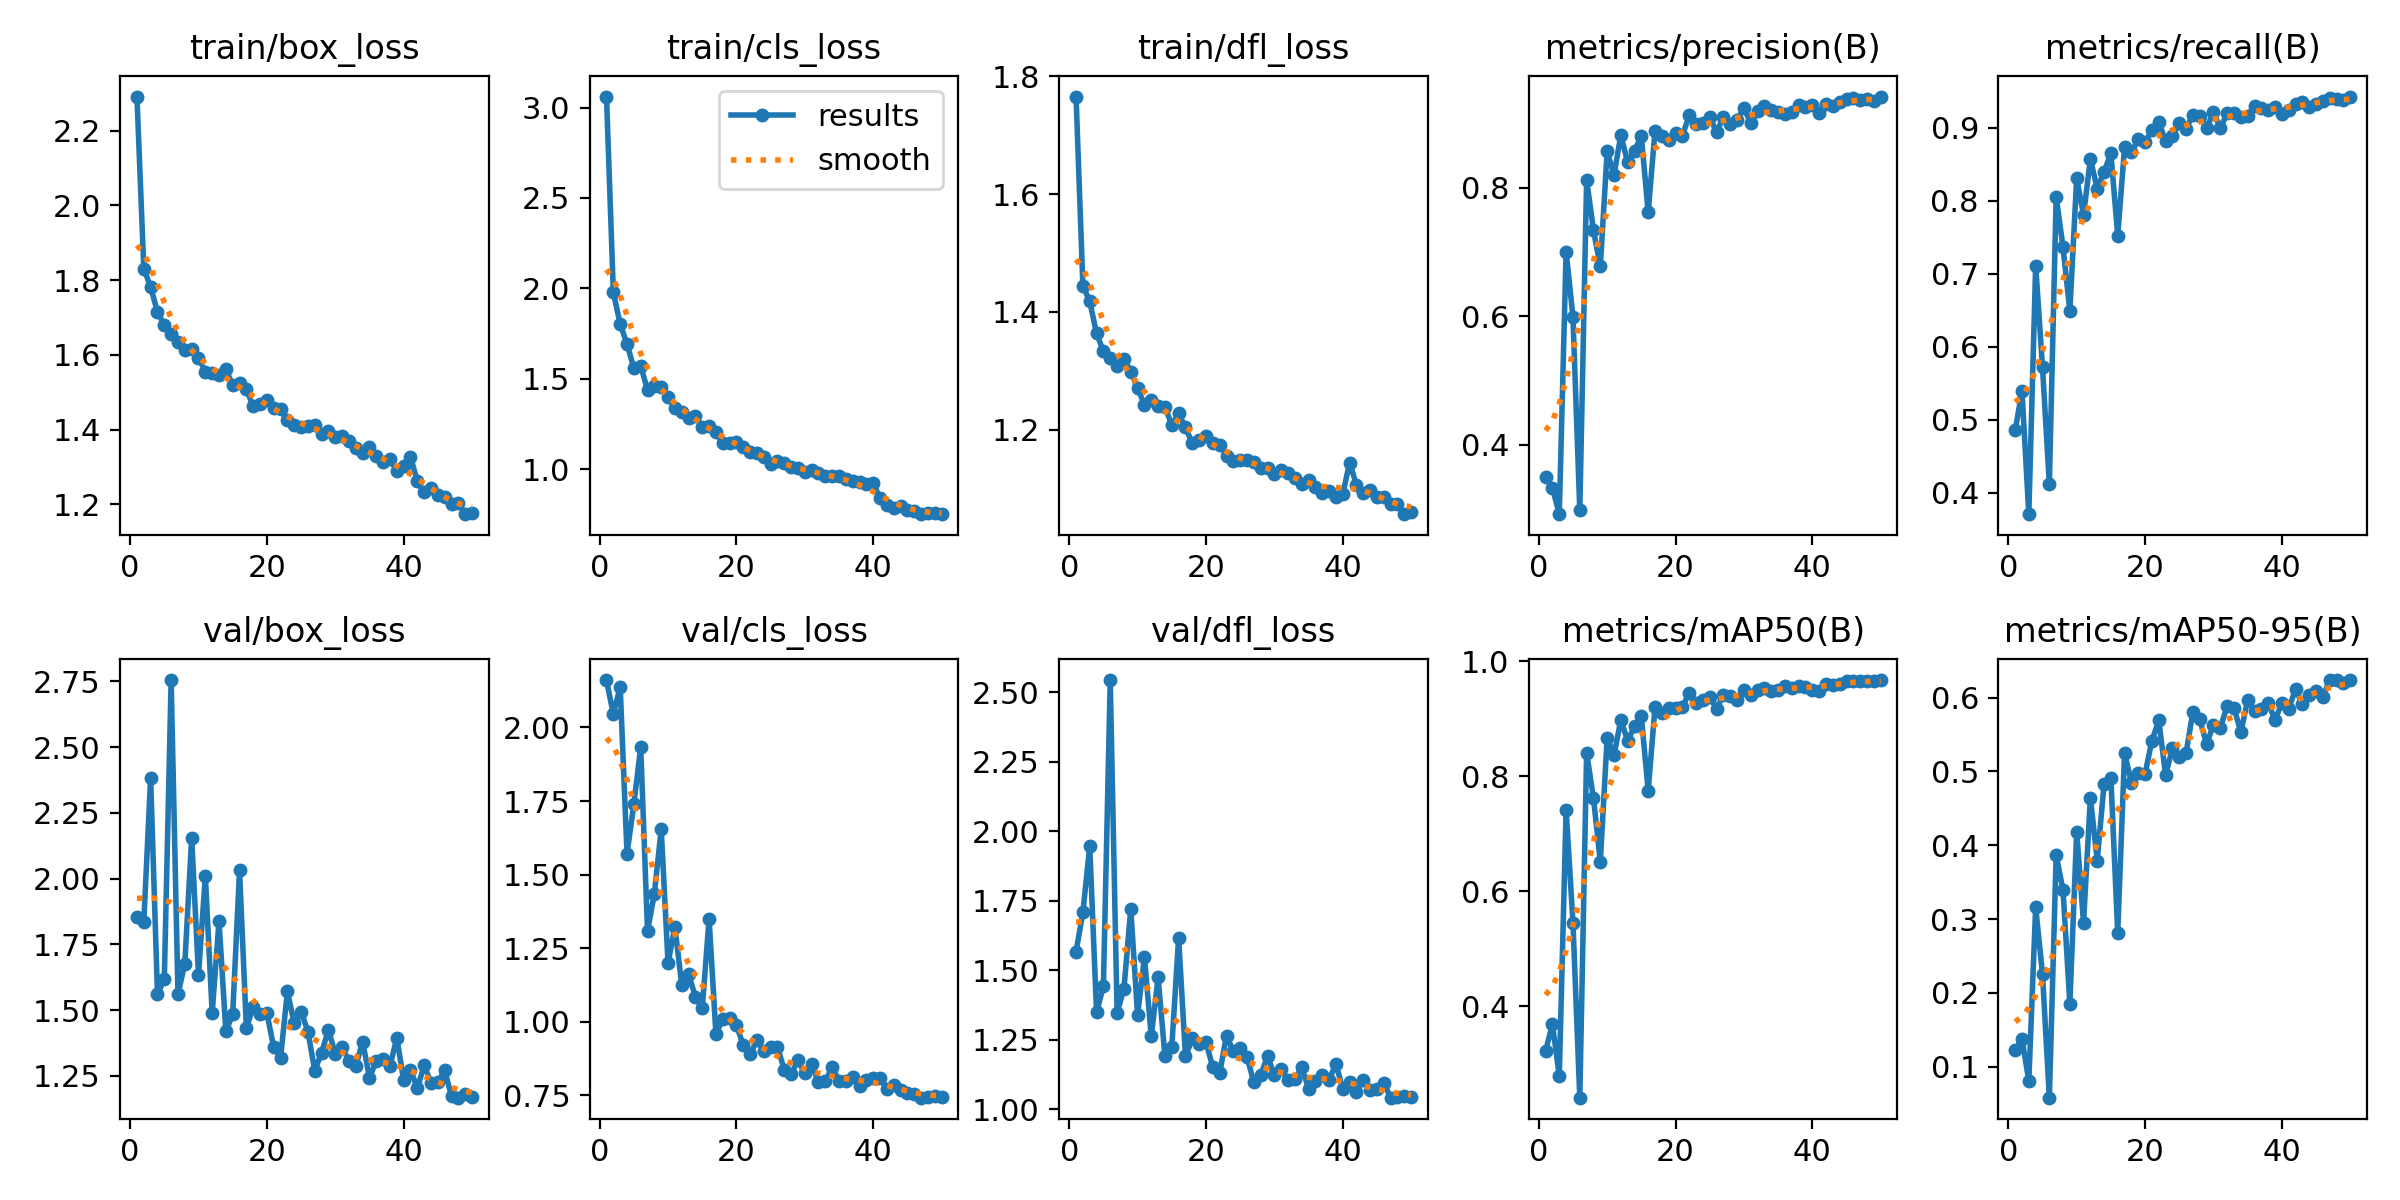

Values plotted in this chart, from the file beside it:
epoch, time, train/box_loss, train/cls_loss, train/dfl_loss, metrics/precision(B), metrics/recall(B), metrics/mAP50(B), metrics/mAP50-95(B), val/box_loss, val/cls_loss, val/dfl_loss, lr/pg0, lr/pg1, lr/pg2
1, 28.16, 2.291, 3.061, 1.766, 0.35, 0.4855, 0.3226, 0.1222, 1.853, 2.161, 1.567, 0.06726, 0.0003307, 0.0003307
2, 54.33, 1.831, 1.979, 1.445, 0.3331, 0.5392, 0.369, 0.1375, 1.834, 2.044, 1.708, 0.03425, 0.0006509, 0.0006509
3, 80, 1.782, 1.803, 1.418, 0.2924, 0.371, 0.279, 0.08101, 2.383, 2.139, 1.947, 0.001222, 0.0009579, 0.0009579
4, 105.7, 1.715, 1.693, 1.363, 0.7008, 0.7112, 0.7421, 0.3162, 1.561, 1.571, 1.35, 0.0009406, 0.0009406, 0.0009406
5, 131.4, 1.679, 1.559, 1.333, 0.599, 0.572, 0.5453, 0.2254, 1.617, 1.738, 1.442, 0.0009208, 0.0009208, 0.0009208
6, 157.1, 1.655, 1.573, 1.322, 0.2982, 0.412, 0.2414, 0.05817, 2.755, 1.934, 2.543, 0.000901, 0.000901, 0.000901
7, 182.6, 1.634, 1.438, 1.308, 0.8127, 0.8056, 0.8405, 0.3872, 1.562, 1.308, 1.347, 0.0008812, 0.0008812, 0.0008812
8, 208.2, 1.614, 1.462, 1.321, 0.7337, 0.7361, 0.762, 0.3389, 1.676, 1.435, 1.433, 0.0008614, 0.0008614, 0.0008614
9, 233.9, 1.616, 1.457, 1.299, 0.6778, 0.6491, 0.6514, 0.1856, 2.156, 1.654, 1.721, 0.0008416, 0.0008416, 0.0008416
10, 259.4, 1.593, 1.398, 1.27, 0.8564, 0.8309, 0.8666, 0.4182, 1.633, 1.199, 1.339, 0.0008218, 0.0008218, 0.0008218
11, 285, 1.555, 1.342, 1.243, 0.8197, 0.7803, 0.8365, 0.2949, 2.01, 1.322, 1.548, 0.000802, 0.000802, 0.000802
12, 310.7, 1.551, 1.317, 1.25, 0.8815, 0.8571, 0.8979, 0.4647, 1.488, 1.126, 1.262, 0.0007822, 0.0007822, 0.0007822
13, 336.3, 1.546, 1.283, 1.24, 0.8401, 0.8165, 0.8616, 0.3792, 1.839, 1.162, 1.475, 0.0007624, 0.0007624, 0.0007624
14, 361.9, 1.561, 1.293, 1.239, 0.8577, 0.8393, 0.8868, 0.4825, 1.419, 1.084, 1.191, 0.0007426, 0.0007426, 0.0007426
15, 387.7, 1.518, 1.232, 1.208, 0.8803, 0.8647, 0.9038, 0.4911, 1.484, 1.045, 1.225, 0.0007228, 0.0007228, 0.0007228
16, 413.4, 1.525, 1.241, 1.228, 0.7615, 0.7522, 0.7747, 0.2814, 2.031, 1.35, 1.616, 0.000703, 0.000703, 0.000703
17, 439.1, 1.508, 1.204, 1.204, 0.8888, 0.873, 0.9203, 0.5255, 1.432, 0.9583, 1.19, 0.0006832, 0.0006832, 0.0006832
18, 464.8, 1.463, 1.144, 1.177, 0.8801, 0.8668, 0.9093, 0.4845, 1.511, 1.007, 1.255, 0.0006634, 0.0006634, 0.0006634
19, 490.4, 1.469, 1.146, 1.182, 0.8742, 0.8837, 0.919, 0.4973, 1.486, 1.011, 1.234, 0.0006436, 0.0006436, 0.0006436
20, 516.2, 1.478, 1.153, 1.19, 0.8853, 0.88, 0.9193, 0.4971, 1.489, 0.9876, 1.242, 0.0006238, 0.0006238, 0.0006238
21, 542, 1.457, 1.124, 1.178, 0.8806, 0.8965, 0.9197, 0.5416, 1.358, 0.92, 1.151, 0.000604, 0.000604, 0.000604
22, 567.7, 1.454, 1.094, 1.174, 0.9129, 0.9081, 0.9452, 0.5692, 1.318, 0.889, 1.13, 0.0005842, 0.0005842, 0.0005842
23, 593.4, 1.426, 1.088, 1.156, 0.8986, 0.8815, 0.9269, 0.4952, 1.571, 0.9369, 1.266, 0.0005644, 0.0005644, 0.0005644
24, 619.3, 1.414, 1.067, 1.147, 0.9007, 0.8879, 0.9325, 0.5314, 1.449, 0.9009, 1.209, 0.0005446, 0.0005446, 0.0005446
25, 645, 1.406, 1.028, 1.148, 0.9102, 0.906, 0.9378, 0.5197, 1.494, 0.9138, 1.22, 0.0005248, 0.0005248, 0.0005248
26, 670.9, 1.409, 1.046, 1.149, 0.8863, 0.8984, 0.9173, 0.5253, 1.419, 0.9125, 1.188, 0.000505, 0.000505, 0.000505
27, 696.7, 1.412, 1.036, 1.146, 0.91, 0.9178, 0.9414, 0.5812, 1.27, 0.8365, 1.097, 0.0004852, 0.0004852, 0.0004852
28, 722.4, 1.387, 1.013, 1.135, 0.8994, 0.9155, 0.94, 0.5707, 1.338, 0.8217, 1.123, 0.0004654, 0.0004654, 0.0004654
29, 748.2, 1.396, 1.005, 1.134, 0.9048, 0.8999, 0.933, 0.5367, 1.425, 0.8683, 1.192, 0.0004456, 0.0004456, 0.0004456
30, 773.8, 1.38, 0.988, 1.126, 0.9247, 0.921, 0.9501, 0.5633, 1.334, 0.8237, 1.122, 0.0004258, 0.0004258, 0.0004258
31, 799.5, 1.383, 0.9974, 1.132, 0.9, 0.8993, 0.9406, 0.5592, 1.358, 0.8562, 1.145, 0.000406, 0.000406, 0.000406
32, 825.5, 1.37, 0.9772, 1.127, 0.9194, 0.9196, 0.9505, 0.5883, 1.307, 0.793, 1.105, 0.0003862, 0.0003862, 0.0003862
33, 851.7, 1.35, 0.9624, 1.118, 0.927, 0.9201, 0.9541, 0.5864, 1.287, 0.7968, 1.109, 0.0003664, 0.0003664, 0.0003664
34, 877.8, 1.337, 0.9648, 1.107, 0.9208, 0.915, 0.9473, 0.5531, 1.38, 0.8457, 1.151, 0.0003466, 0.0003466, 0.0003466
35, 903.9, 1.353, 0.9619, 1.115, 0.9182, 0.9163, 0.9492, 0.5967, 1.243, 0.7972, 1.075, 0.0003268, 0.0003268, 0.0003268
36, 929.8, 1.331, 0.9448, 1.103, 0.9143, 0.9302, 0.956, 0.5821, 1.306, 0.7991, 1.104, 0.000307, 0.000307, 0.000307
37, 955.8, 1.313, 0.9339, 1.093, 0.9185, 0.9269, 0.9542, 0.5853, 1.316, 0.8103, 1.123, 0.0002872, 0.0002872, 0.0002872
38, 981.8, 1.321, 0.9294, 1.096, 0.928, 0.9248, 0.9563, 0.5929, 1.287, 0.7826, 1.107, 0.0002674, 0.0002674, 0.0002674
39, 1008, 1.288, 0.9175, 1.086, 0.9251, 0.9284, 0.9547, 0.5699, 1.395, 0.8002, 1.164, 0.0002476, 0.0002476, 0.0002476
40, 1034, 1.304, 0.9234, 1.09, 0.9288, 0.9192, 0.9497, 0.5925, 1.233, 0.8068, 1.075, 0.0002278, 0.0002278, 0.0002278
41, 1061, 1.328, 0.8396, 1.144, 0.917, 0.9242, 0.9486, 0.5852, 1.273, 0.8084, 1.099, 0.000208, 0.000208, 0.000208
42, 1087, 1.262, 0.8031, 1.107, 0.9304, 0.9326, 0.96, 0.611, 1.203, 0.7713, 1.061, 0.0001882, 0.0001882, 0.0001882
43, 1113, 1.232, 0.785, 1.093, 0.9268, 0.9346, 0.9589, 0.5915, 1.29, 0.7847, 1.108, 0.0001684, 0.0001684, 0.0001684
44, 1138, 1.245, 0.7964, 1.099, 0.9334, 0.9284, 0.96, 0.6037, 1.224, 0.7674, 1.071, 0.0001486, 0.0001486, 0.0001486
45, 1164, 1.224, 0.774, 1.086, 0.9375, 0.9328, 0.9654, 0.6087, 1.225, 0.7577, 1.073, 0.0001288, 0.0001288, 0.0001288
46, 1190, 1.221, 0.7676, 1.086, 0.94, 0.9363, 0.9655, 0.6013, 1.271, 0.754, 1.096, 0.000109, 0.000109, 0.000109
47, 1215, 1.202, 0.7536, 1.074, 0.9371, 0.941, 0.9647, 0.6234, 1.172, 0.7413, 1.042, 8.92e-05, 8.92e-05, 8.92e-05
48, 1241, 1.203, 0.7563, 1.074, 0.9384, 0.9398, 0.9656, 0.6238, 1.167, 0.7441, 1.043, 6.94e-05, 6.94e-05, 6.94e-05
49, 1267, 1.174, 0.7582, 1.057, 0.9341, 0.9372, 0.9648, 0.6194, 1.18, 0.748, 1.048, 4.96e-05, 4.96e-05, 4.96e-05
50, 1292, 1.177, 0.7523, 1.06, 0.9418, 0.9425, 0.9672, 0.6237, 1.171, 0.7442, 1.044, 2.98e-05, 2.98e-05, 2.98e-05
